Image classification data set "dataset-augmented" (niklasxiao/DataLabTrash on GitHub). Class labels (7): biological waste, cardboard, glass, metal, paper, plastic, trash.

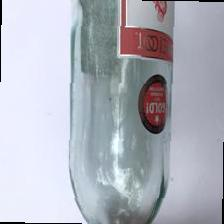
Label: glass

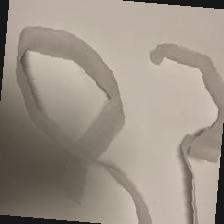
Label: trash

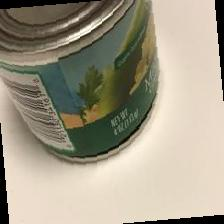
Label: metal

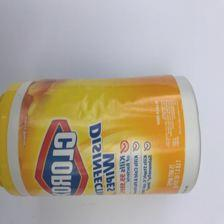
Label: plastic

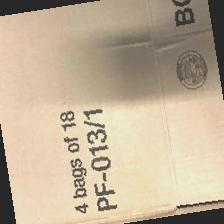
Label: cardboard

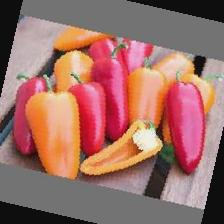
Label: biological waste
